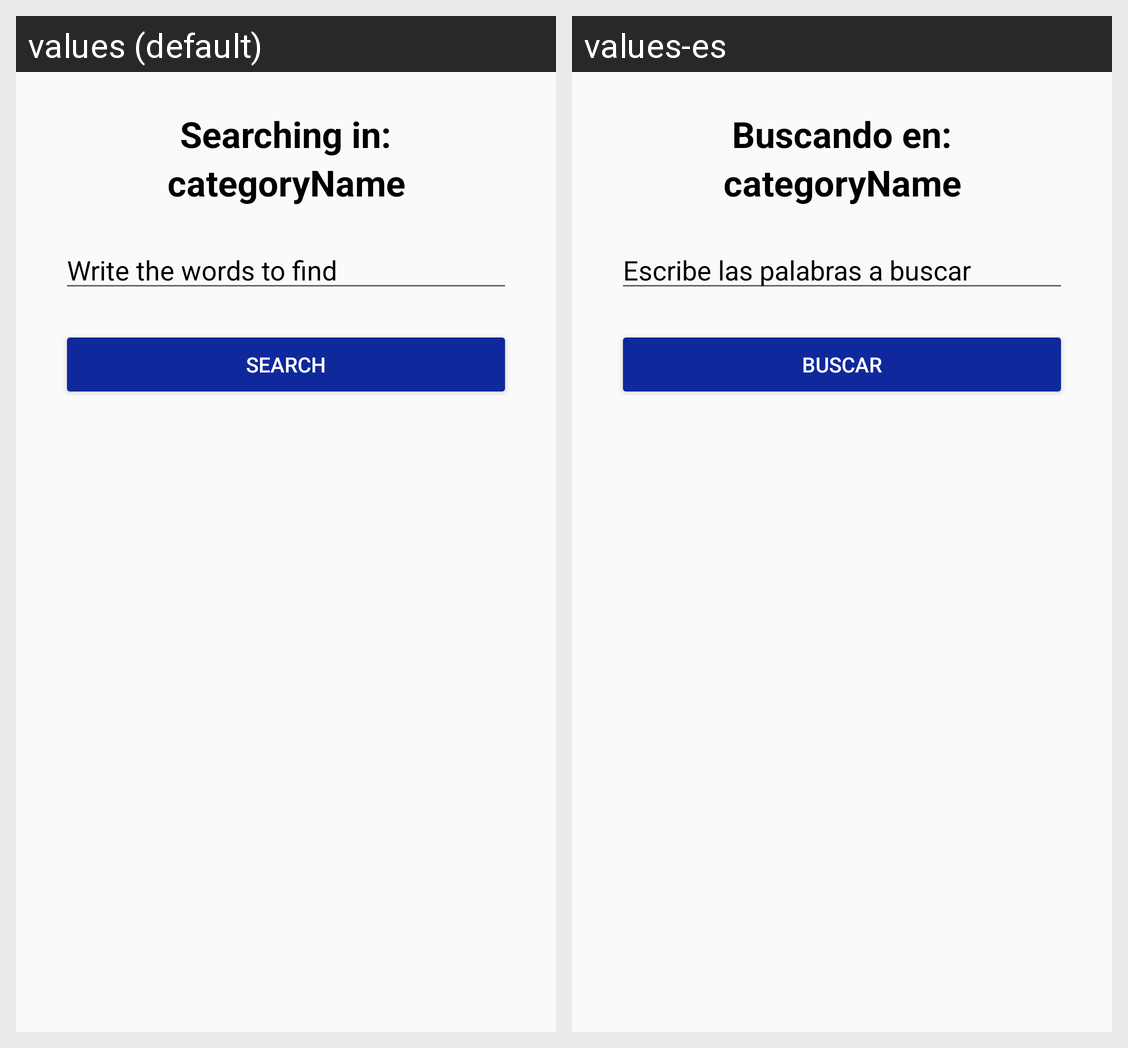

This grid shows one Android layout under two languages. Give, for every string resource on the screen, its name, the default text and each shown locale's text.
Android screen res/layout/category_thread_search.xml rendered under 2 locales, left to right: values (default), values-es. Device: Nexus 5 (rendered at 1080×1920; each locale shown at half size, 540×960, under a caption strip naming it); theme AppTheme.
Strings drawn on this screen, with the default value and each locale's value (text and hints the layout hard-codes, and strings that could not be matched under every locale, appear in the picture but are not listed):

searchCategoryThreadTitle
  values: Searching in:
  values-es: Buscando en:

searchCategoryHint
  values: Write the words to find
  values-es: Escribe las palabras a buscar

searchCategoryButton
  values: Search
  values-es: Buscar
